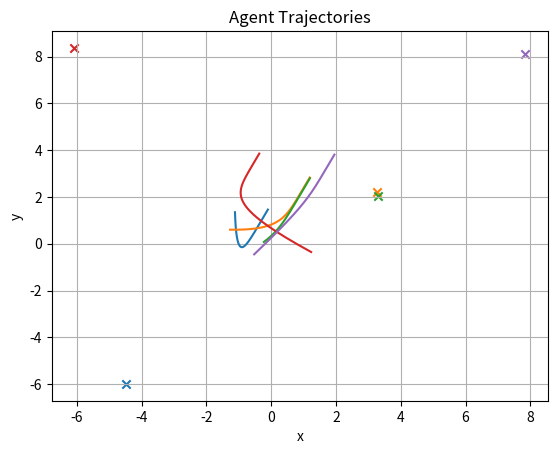
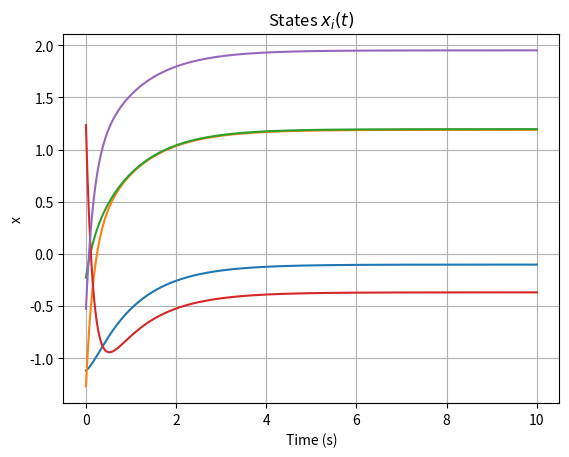
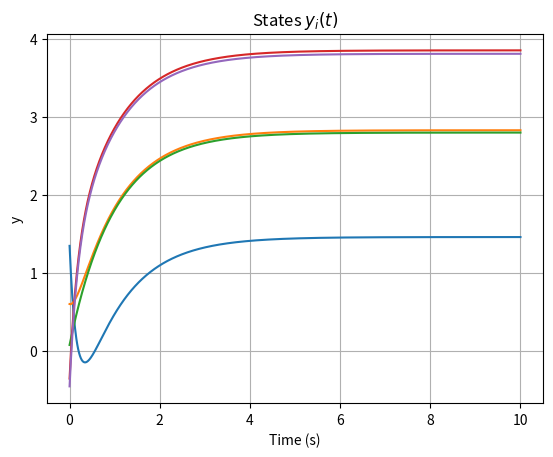
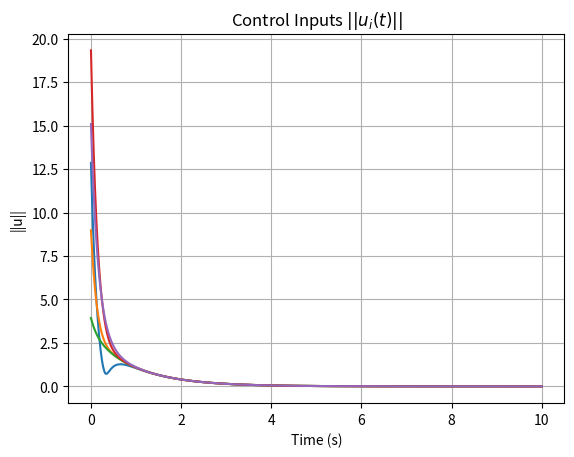

Generate these figures, in order, with matplotlib:
import numpy as np
import matplotlib.pyplot as plt

# Parameters
N = 5
dim = 2
T = 10
dt = 0.01
steps = int(T/dt)
alpha = 1.0

# Individual targets (different for each agent)
c = np.random.randn(N, dim) * 5

# Initial conditions
x = np.random.randn(N, dim)

trajectory = np.zeros((steps, N, dim))
u_traj = np.zeros((steps, N, dim))

def neighbors(i):
    return [j for j in range(N) if j != i]

# Simulation
for k in range(steps):
    x_dot = np.zeros_like(x)
    
    for i in range(N):
        interaction = sum(x[i] - x[j] for j in neighbors(i))
        x_dot[i] = -((x[i] - c[i]) + alpha * interaction)
    
    u = x_dot.copy()
    
    trajectory[k] = x
    u_traj[k] = u
    
    x = x + dt * x_dot

time = np.linspace(0, T, steps)

# =========================================================
# 🔷 FIGURE 1: Trajectories
# =========================================================
plt.figure()
for i in range(N):
    plt.plot(trajectory[:, i, 0], trajectory[:, i, 1])
    plt.scatter(c[i,0], c[i,1], marker='x')  # targets
plt.title("Agent Trajectories")
plt.xlabel("x")
plt.ylabel("y")
plt.grid()

# =========================================================
# 🔷 FIGURE 2: X components
# =========================================================
plt.figure()
for i in range(N):
    plt.plot(time, trajectory[:, i, 0])
plt.title("States $x_i(t)$")
plt.xlabel("Time (s)")
plt.ylabel("x")
plt.grid()

# =========================================================
# 🔷 FIGURE 3: Y components
# =========================================================
plt.figure()
for i in range(N):
    plt.plot(time, trajectory[:, i, 1])
plt.title("States $y_i(t)$")
plt.xlabel("Time (s)")
plt.ylabel("y")
plt.grid()

# =========================================================
# 🔷 FIGURE 4: Control norm
# =========================================================
plt.figure()
for i in range(N):
    norm_u = np.linalg.norm(u_traj[:, i, :], axis=1)
    plt.plot(time, norm_u)
plt.title("Control Inputs $||u_i(t)||$")
plt.xlabel("Time (s)")
plt.ylabel("||u||")
plt.grid()

plt.show()
